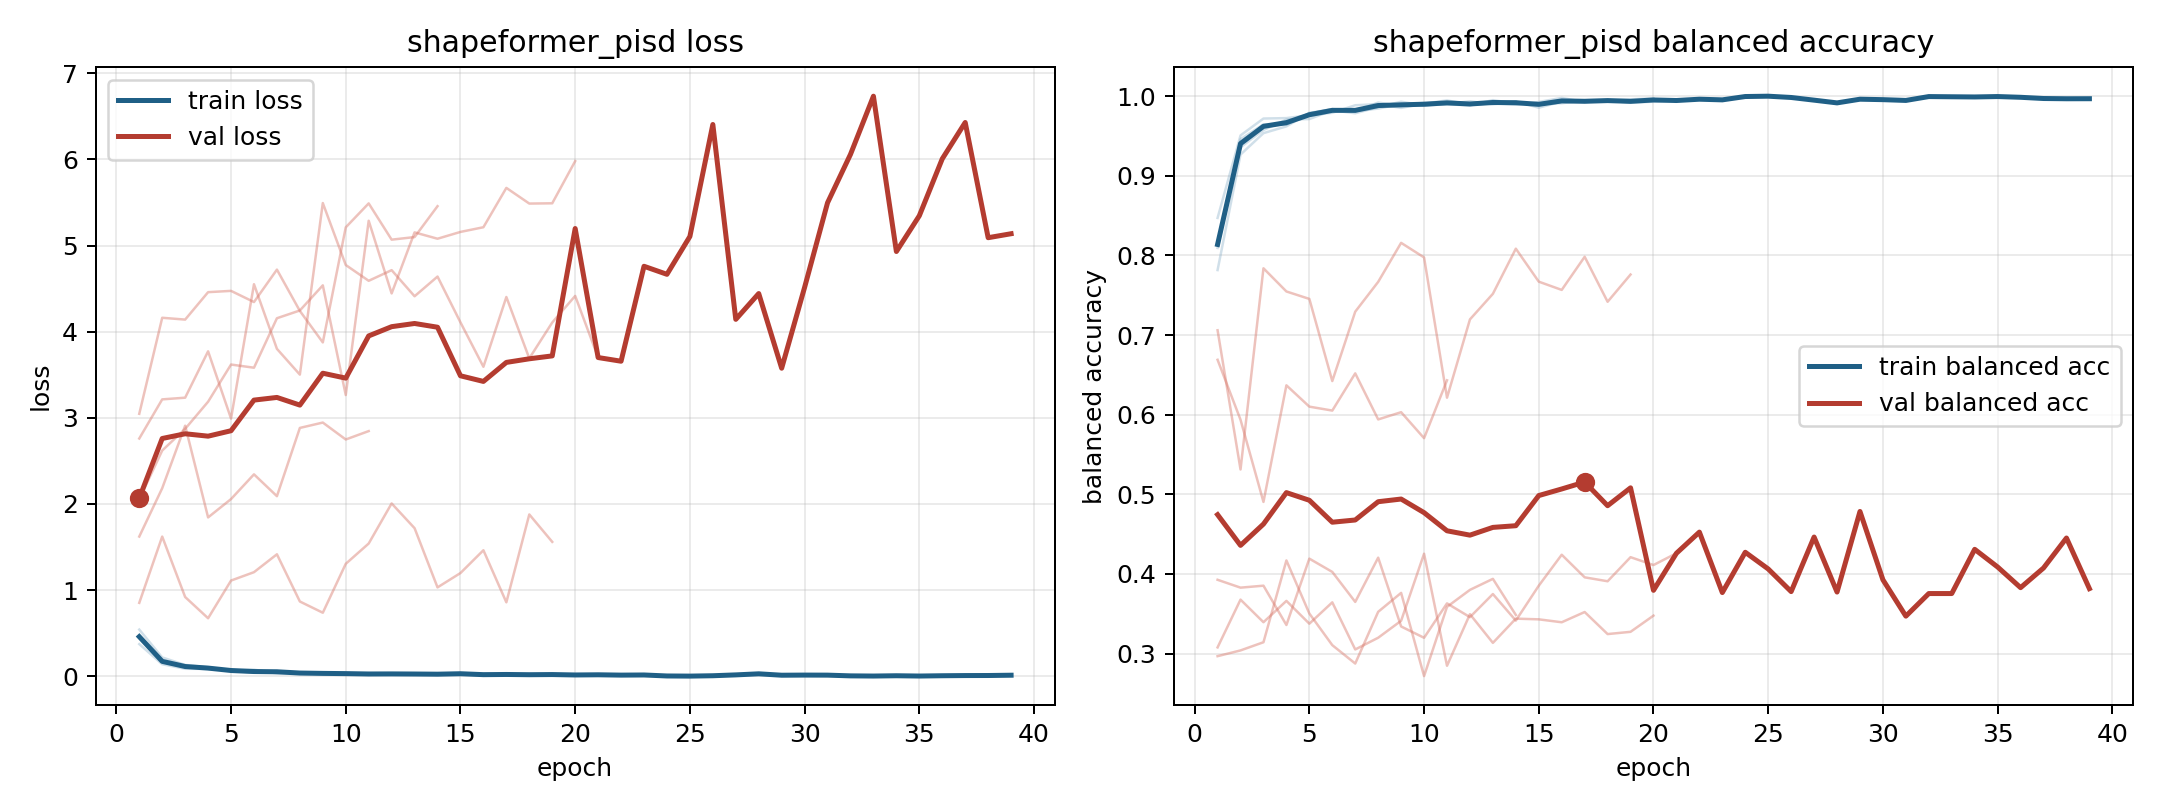

Source data for this figure (header and first rows):
model, fold, epoch, train_loss, train_balanced_accuracy, val_loss, val_balanced_accuracy
shapeformer_pisd, 1, 1, 0.3723, 0.8471, 3.047, 0.2967
shapeformer_pisd, 1, 2, 0.1385, 0.9507, 4.162, 0.3039
shapeformer_pisd, 1, 3, 0.08587, 0.9719, 4.141, 0.3141
shapeformer_pisd, 1, 4, 0.08465, 0.9725, 4.459, 0.4169
shapeformer_pisd, 1, 5, 0.06734, 0.9761, 4.474, 0.3502
shapeformer_pisd, 1, 6, 0.07621, 0.9791, 4.344, 0.3105
shapeformer_pisd, 1, 7, 0.03193, 0.9886, 4.721, 0.2874
shapeformer_pisd, 1, 8, 0.03532, 0.9901, 4.241, 0.3524
shapeformer_pisd, 1, 9, 0.03984, 0.9853, 3.876, 0.3761
shapeformer_pisd, 1, 10, 0.02601, 0.9907, 5.212, 0.2716
shapeformer_pisd, 1, 11, 0.01469, 0.9947, 5.49, 0.3586
shapeformer_pisd, 1, 12, 0.02847, 0.9895, 5.069, 0.3799
shapeformer_pisd, 1, 13, 0.02265, 0.9925, 5.099, 0.3938
shapeformer_pisd, 1, 14, 0.01586, 0.9935, 5.458, 0.3484
shapeformer_pisd, 2, 1, 0.4553, 0.8165, 1.621, 0.6689
shapeformer_pisd, 2, 2, 0.1689, 0.9358, 2.183, 0.5936
shapeformer_pisd, 2, 3, 0.1182, 0.9576, 2.909, 0.4904
shapeformer_pisd, 2, 4, 0.08505, 0.9706, 1.844, 0.6368
shapeformer_pisd, 2, 5, 0.07615, 0.9713, 2.056, 0.6101
shapeformer_pisd, 2, 6, 0.05265, 0.9821, 2.344, 0.6051
shapeformer_pisd, 2, 7, 0.05722, 0.9786, 2.09, 0.6519
shapeformer_pisd, 2, 8, 0.04102, 0.9863, 2.883, 0.594
shapeformer_pisd, 2, 9, 0.02209, 0.9931, 2.945, 0.6031
shapeformer_pisd, 2, 10, 0.0365, 0.9884, 2.748, 0.5705
shapeformer_pisd, 2, 11, 0.02596, 0.991, 2.846, 0.6432
shapeformer_pisd, 3, 1, 0.4664, 0.8142, 2.054, 0.3077
shapeformer_pisd, 3, 2, 0.1695, 0.9429, 2.62, 0.3677
shapeformer_pisd, 3, 3, 0.1151, 0.9629, 2.872, 0.3393
shapeformer_pisd, 3, 4, 0.09669, 0.9648, 3.187, 0.3661
shapeformer_pisd, 3, 5, 0.05971, 0.979, 3.619, 0.3375
shapeformer_pisd, 3, 6, 0.04343, 0.9838, 3.582, 0.3643
shapeformer_pisd, 3, 7, 0.05885, 0.9811, 4.156, 0.3051
shapeformer_pisd, 3, 8, 0.02873, 0.992, 4.246, 0.3198
shapeformer_pisd, 3, 9, 0.03469, 0.9877, 4.538, 0.3411
shapeformer_pisd, 3, 10, 0.02713, 0.9909, 3.264, 0.4253
shapeformer_pisd, 3, 11, 0.02098, 0.9923, 5.288, 0.2846
shapeformer_pisd, 3, 12, 0.02686, 0.9892, 4.444, 0.3494
shapeformer_pisd, 3, 13, 0.03052, 0.9912, 5.153, 0.3134
shapeformer_pisd, 3, 14, 0.02948, 0.9894, 5.08, 0.3438
shapeformer_pisd, 3, 15, 0.02192, 0.9928, 5.159, 0.3429
shapeformer_pisd, 3, 16, 0.007714, 0.9978, 5.213, 0.3392
shapeformer_pisd, 3, 17, 0.02106, 0.9926, 5.67, 0.3521
shapeformer_pisd, 3, 18, 0.01577, 0.995, 5.488, 0.3244
shapeformer_pisd, 3, 19, 0.01587, 0.9961, 5.491, 0.3272
shapeformer_pisd, 3, 20, 0.006991, 0.9974, 5.981, 0.3476
shapeformer_pisd, 4, 1, 0.5414, 0.7816, 0.8514, 0.706
shapeformer_pisd, 4, 2, 0.2174, 0.9266, 1.621, 0.5311
shapeformer_pisd, 4, 3, 0.1309, 0.9536, 0.9192, 0.7838
shapeformer_pisd, 4, 4, 0.1034, 0.9621, 0.6726, 0.7547
shapeformer_pisd, 4, 5, 0.06452, 0.9789, 1.11, 0.7454
shapeformer_pisd, 4, 6, 0.05268, 0.9823, 1.208, 0.6422
shapeformer_pisd, 4, 7, 0.05124, 0.9813, 1.415, 0.7293
shapeformer_pisd, 4, 8, 0.03208, 0.9885, 0.8671, 0.7668
shapeformer_pisd, 4, 9, 0.03476, 0.9893, 0.7366, 0.8158
shapeformer_pisd, 4, 10, 0.0265, 0.9916, 1.305, 0.7975
shapeformer_pisd, 4, 11, 0.03197, 0.9899, 1.54, 0.6213
shapeformer_pisd, 4, 12, 0.0296, 0.9885, 2.006, 0.7196
shapeformer_pisd, 4, 13, 0.02018, 0.995, 1.718, 0.7518
shapeformer_pisd, 4, 14, 0.02702, 0.9907, 1.031, 0.8085
shapeformer_pisd, 4, 15, 0.0286, 0.991, 1.197, 0.767
... 43 more rows
